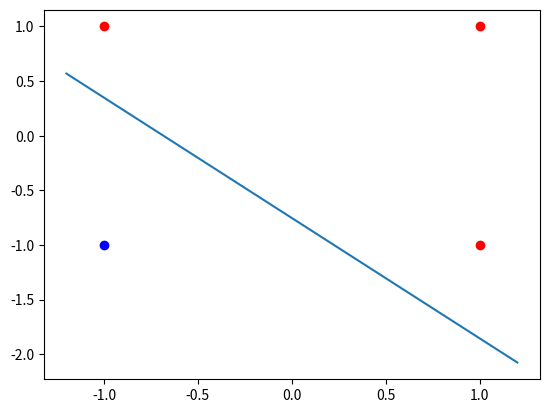

Write Python code to recreate this figure.
import numpy as np
import matplotlib.pyplot as plt
# Datos de entrada
x = np.array([[1, 1], [1, -1], [-1, 1], [-1, -1]])
w = np.random.rand(3)  # Corrected the syntax error in w initialization
sigma = 0.1  # Learning rate
vector = np.linspace(-1.2, 1.2, 200)

def orps(s1, s2, w):
    yd = 1  # Initialize yd before the while loop
    y = 0  # Initialize y before the while loop
    while yd != y:
        if s1 == 1 or s2 == 1:
            yd = 1
        else:
            yd = -1
        h = s1 * w[1] + s2 * w[2] + w[0]
        if h >= 0:
            y = 1
        else:
            y = -1
        w[0] = w[0] + sigma * (yd - y)
        w[1] = w[1] + sigma * (yd - y) * s1
        w[2] = w[2] + sigma * (yd - y) * s2

    return w

for i in range(10000):
    for i in range(4):
        w = orps(x[i][0], x[i][1], w)


print('Pesos obtenidos ',w)

def orver (x, w):
    for i in range(4):
        h = x[i][0] * w[1] + x[i][1] * w[2] + w[0]
        if h >= 0:
            y = 1
        else:
            y = -1
        plt.plot(x[i][0], x[i][1], 'ro' if y == 1 else 'bo')
        
        print('entradas ',x[i], '\n salidas ', y)
    rdiscriminante = -w[0]/w[2] - w[1]/w[2]*vector
    plt.plot(vector, rdiscriminante, label='Discriminante')
    plt.show()
orver(x, w)

